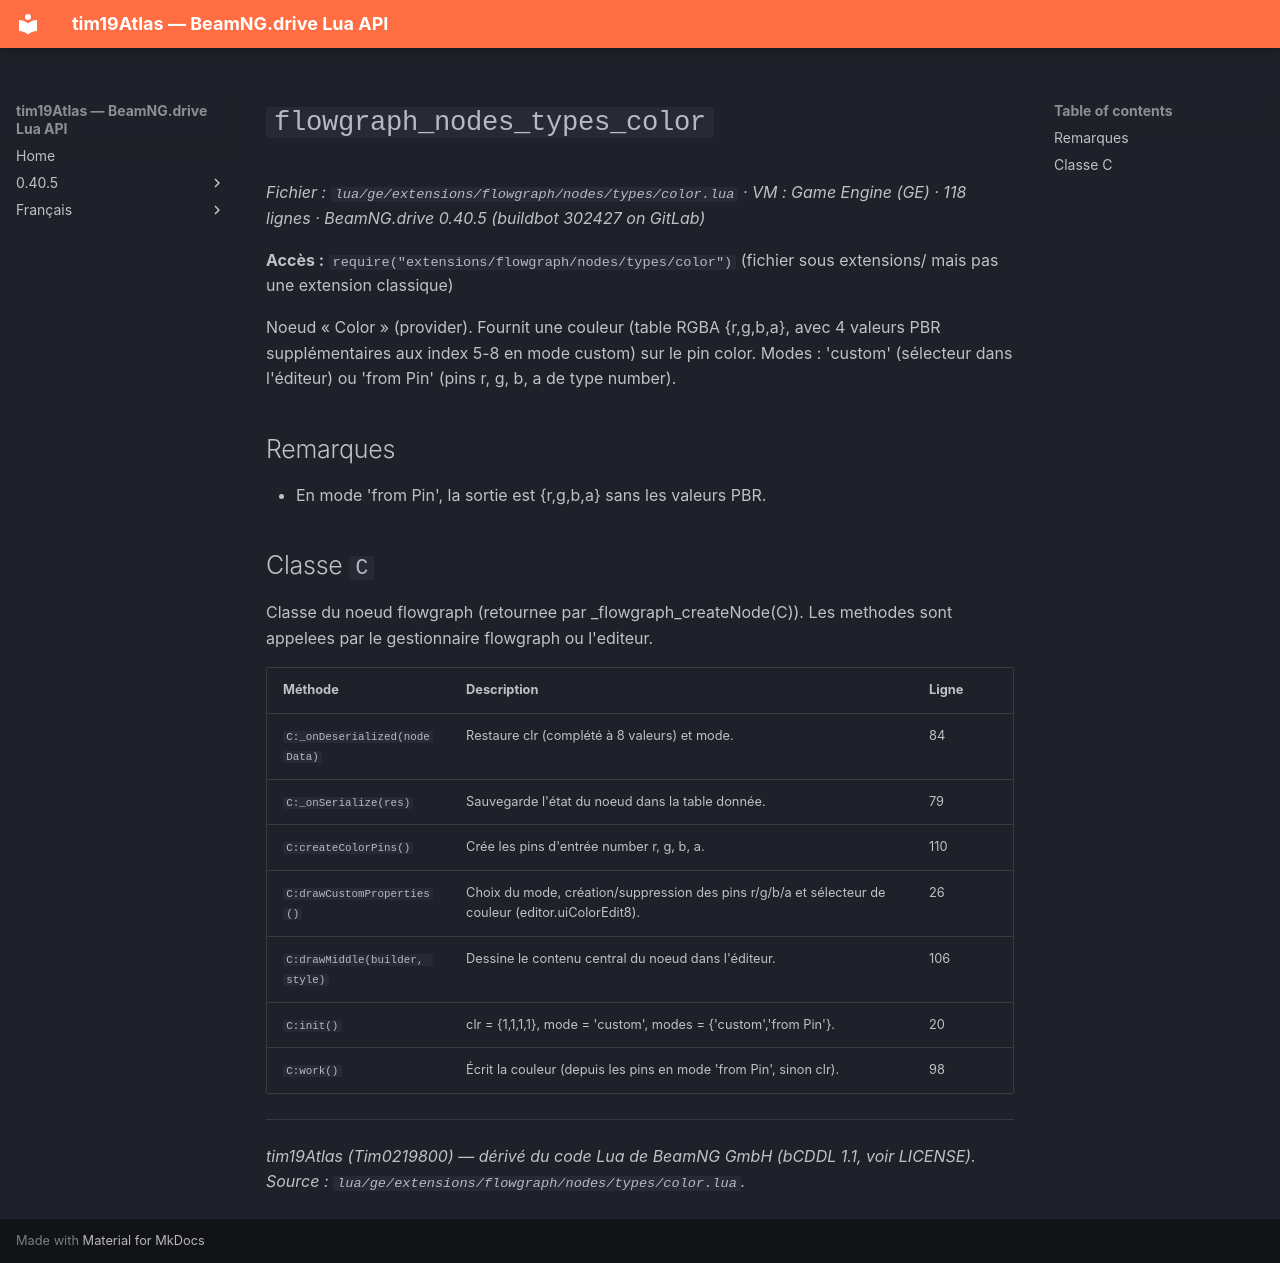

repository: Tim0219800/beamng-lua-atlas · page: fr/0.40.5/ge/extensions/flowgraph/nodes/types/color.html · generator: mkdocs

# `flowgraph_nodes_types_color`

*Fichier : `lua/ge/extensions/flowgraph/nodes/types/color.lua` · VM : Game Engine (GE) · 118 lignes · BeamNG.drive 0.40.5 (buildbot 302427 on GitLab)*

**Accès :** `require("extensions/flowgraph/nodes/types/color")` (fichier sous extensions/ mais pas une extension classique)

Noeud « Color » (provider). Fournit une couleur (table RGBA {r,g,b,a}, avec 4 valeurs PBR supplémentaires aux index 5-8 en mode custom) sur le pin color. Modes : 'custom' (sélecteur dans l'éditeur) ou 'from Pin' (pins r, g, b, a de type number).

## Remarques

- En mode 'from Pin', la sortie est {r,g,b,a} sans les valeurs PBR.

## Classe `C`

Classe du noeud flowgraph (retournee par _flowgraph_createNode(C)). Les methodes sont appelees par le gestionnaire flowgraph ou l'editeur.

| Méthode | Description | Ligne |
|---|---|---|
| `C:_onDeserialized(nodeData)` | Restaure clr (complété à 8 valeurs) et mode. | 84 |
| `C:_onSerialize(res)` | Sauvegarde l'état du noeud dans la table donnée. | 79 |
| `C:createColorPins()` | Crée les pins d'entrée number r, g, b, a. | 110 |
| `C:drawCustomProperties()` | Choix du mode, création/suppression des pins r/g/b/a et sélecteur de couleur (editor.uiColorEdit8). | 26 |
| `C:drawMiddle(builder, style)` | Dessine le contenu central du noeud dans l'éditeur. | 106 |
| `C:init()` | clr = {1,1,1,1}, mode = 'custom', modes = {'custom','from Pin'}. | 20 |
| `C:work()` | Écrit la couleur (depuis les pins en mode 'from Pin', sinon clr). | 98 |

---
*tim19Atlas (Tim0219800) — dérivé du code Lua de BeamNG GmbH (bCDDL 1.1, voir LICENSE). Source : `lua/ge/extensions/flowgraph/nodes/types/color.lua`.*
